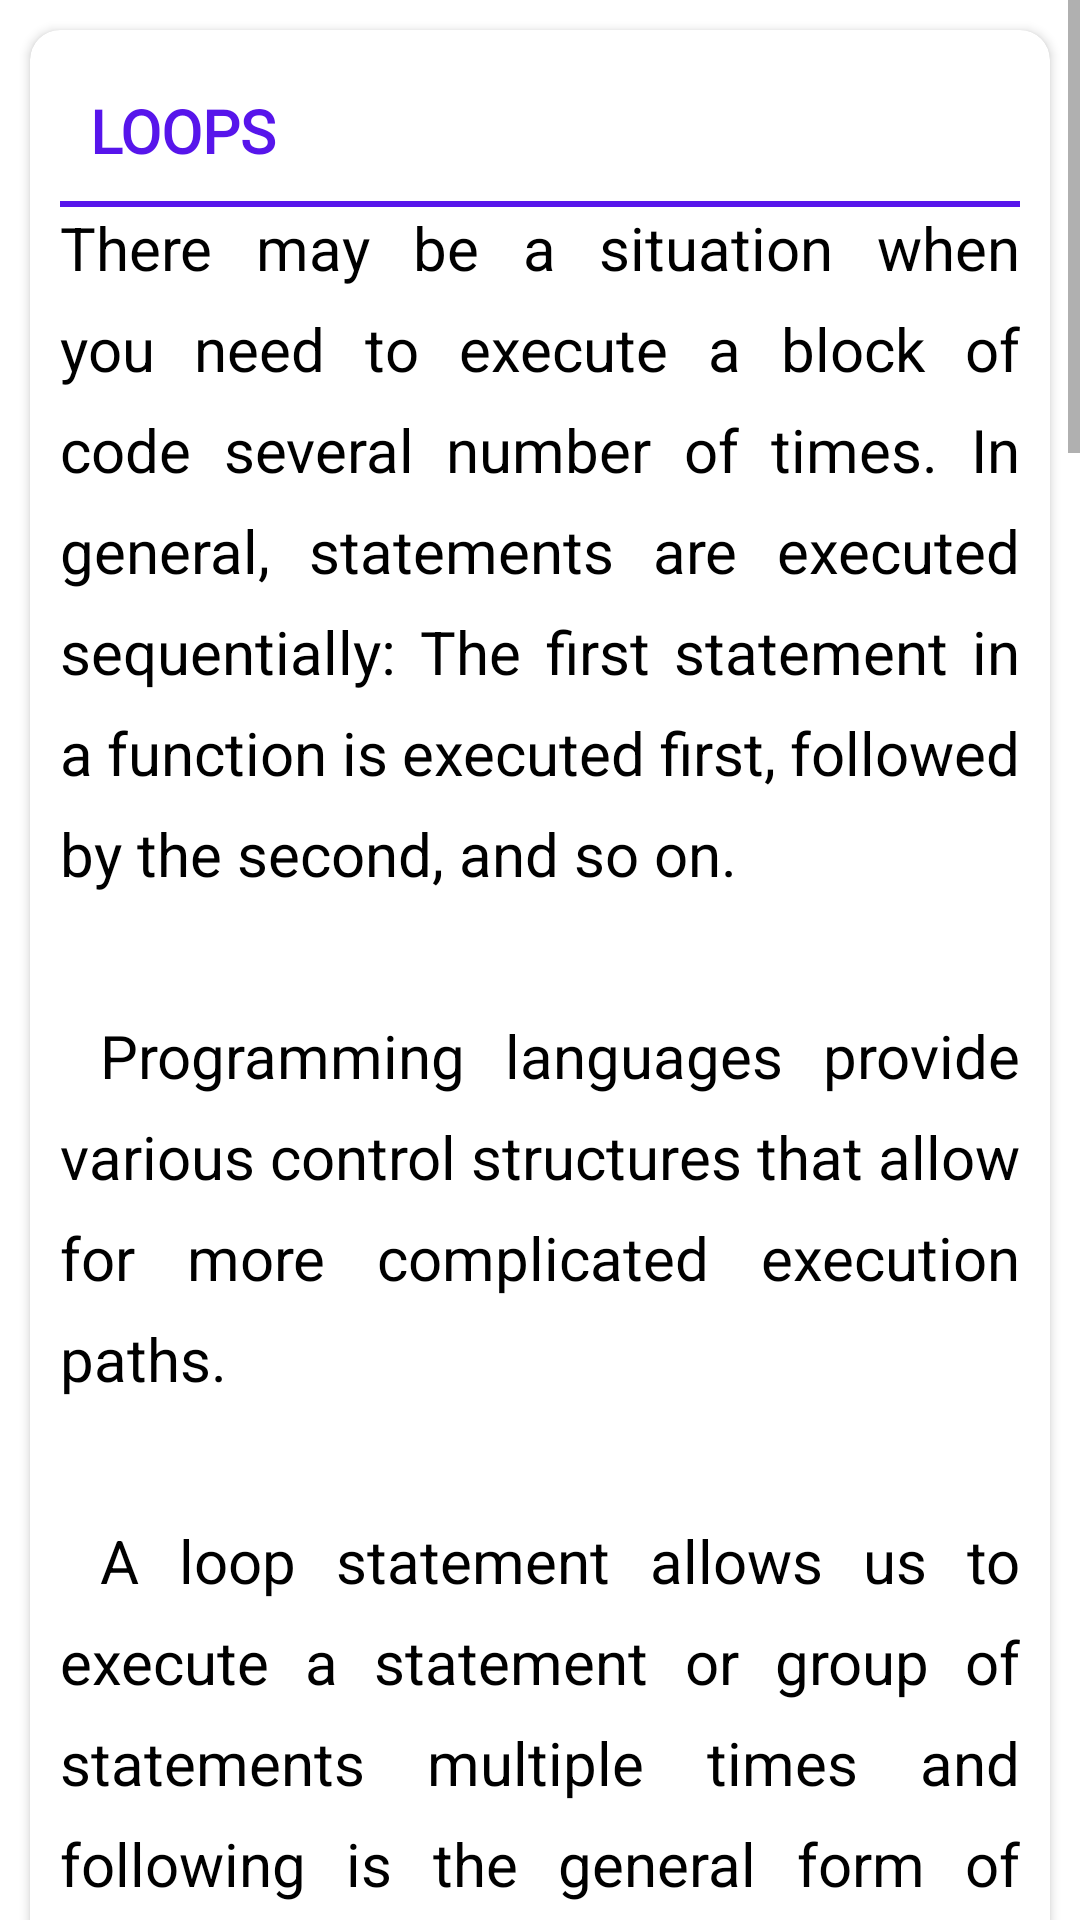

Layout XML and referenced resources for this Android screen:
<!-- AndroidManifest.xml: application theme Theme.AidedLearningVbnet -->
<!-- res/layout/fragment_loop_control.xml -->
<?xml version="1.0" encoding="utf-8"?>
<ScrollView xmlns:android="http://schemas.android.com/apk/res/android"
    xmlns:tools="http://schemas.android.com/tools"
    android:layout_width="match_parent"
    android:layout_height="match_parent"
    xmlns:app="http://schemas.android.com/apk/res-auto"
    tools:context=".Fragments.LoopControlFragment">

    <LinearLayout
        android:layout_width="match_parent"
        android:layout_height="wrap_content"
        android:orientation="vertical"
        android:padding="5dp"
        android:layout_marginBottom="10dp"
        android:background="?attr/background_color"
        >


        <androidx.cardview.widget.CardView
            android:layout_width="match_parent"
            android:layout_height="wrap_content"
            app:cardCornerRadius="10dp"
            android:layout_margin="5dp"
            >

            <LinearLayout
                android:layout_width="match_parent"
                android:layout_height="wrap_content"
                android:orientation="vertical"
                android:padding="10dp">

                <TextView
                    android:layout_width="match_parent"
                    android:layout_height="wrap_content"
                    android:text="@string/loop_control"
                    android:textAlignment="gravity"
                    android:textSize="20sp"
                    android:textStyle="bold"
                    android:fontFamily="@font/anton"
                    android:textColor="@color/headerColor"
                    android:padding="10dp"
                    android:textAllCaps="true"

                    />
                <LinearLayout
                    android:layout_width="match_parent"
                    android:layout_height="2dp"
                    android:background="@color/headerColor"/>



                <TextView
                    android:layout_width="match_parent"
                    android:layout_height="wrap_content"
                    android:text="@string/loop_control1"
                    android:textAlignment="gravity"
                    android:textSize="20sp"
                    android:textColor="?attr/text_color"
                    android:lineSpacingExtra="10sp"
                    android:justificationMode="inter_word"/>

                <ImageView
                    android:layout_width="wrap_content"
                    android:layout_height="wrap_content"
                    android:src="@drawable/img_38"
                    android:scaleType="fitXY"
                    />

                <TextView
                    android:layout_width="match_parent"
                    android:layout_height="wrap_content"
                    android:lineSpacingExtra="20sp"
                    android:text="@string/loop_control2"
                    android:textAlignment="gravity"
                    android:textColor="?attr/text_color"
                    android:textSize="17sp"
                    android:justificationMode="inter_word"/>


                <ImageView
                    android:layout_width="wrap_content"
                    android:layout_height="wrap_content"
                    android:src="@drawable/img_39"
                    android:scaleType="fitXY"
                    />

                <TextView
                    android:layout_width="match_parent"
                    android:layout_height="wrap_content"
                    android:lineSpacingExtra="20sp"
                    android:text="@string/loop_control3"
                    android:textAlignment="gravity"
                    android:textColor="?attr/text_color"
                    android:textSize="17sp"
                    android:justificationMode="inter_word"/>


                <ImageView
                    android:layout_width="wrap_content"
                    android:layout_height="wrap_content"
                    android:src="@drawable/img_40"
                    android:scaleType="fitXY"
                    />



            </LinearLayout>

        </androidx.cardview.widget.CardView>


    </LinearLayout>

</ScrollView>
<!-- resources referenced by this layout -->
<resources>
  <color name="headerColor">#5715EB</color>
  <!-- drawable img_38: png bitmap (drawable, 20455 bytes) -->
  <!-- drawable img_39: png bitmap (drawable, 55808 bytes) -->
  <!-- drawable img_40: png bitmap (drawable, 30321 bytes) -->
  <string name="loop_control">Loops</string>
  <string name="loop_control1">
          There may be a situation when you need to execute a block of code several number of times. In general, statements are executed sequentially: The first statement in a function is executed first, followed by the second, and so on.\n\n
  
          Programming languages provide various control structures that allow for more complicated execution paths.\n\n
  
          A loop statement allows us to execute a statement or group of statements multiple times and following is the general form of a loop statement in most of the programming languages −\n\n
      </string>
  <string name="loop_control2">
          VB.Net provides following types of loops to handle looping requirements. Click the following links to check their details.\n\n
      </string>
  <string name="loop_control3">
          <b>Loop Control Statements</b>\n\n
          Loop control statements change execution from its normal sequence. When execution leaves a scope, all automatic objects that were created in that scope are destroyed.\n\n
  
          VB.Net provides the following control statements. Click the following links to check their details.\n\n
      </string>
  <style name="Theme.AidedLearningVbnet" parent="Theme.MaterialComponents.DayNight.DarkActionBar">
          
          <item name="colorPrimary">@color/purple_500</item>
          <item name="colorPrimaryVariant">@color/purple_700</item>
          <item name="colorOnPrimary">@color/white</item>
          
          <item name="colorSecondary">@color/teal_200</item>
          <item name="colorSecondaryVariant">@color/teal_700</item>
          <item name="colorOnSecondary">@color/black</item>
          
          <item name="android:statusBarColor" tools:targetApi="l">?attr/colorPrimaryVariant</item>
          
  
          <item name="background_color">#FFFFFF</item>
          <item name="text_color">#000000</item>
          <item name="card_bg_color">#EFF6FB</item>
          <item name="icon_bg_color">#0722DF</item>
          <item name="icon_text_color">#0722df</item>
  
      </style>
  <color name="purple_500">#FF6200EE</color>
  <color name="purple_700">#FF3700B3</color>
  <color name="white">#FFFFFFFF</color>
  <color name="teal_200">#FF03DAC5</color>
  <color name="teal_700">#FF018786</color>
  <color name="black">#FF000000</color>
</resources>
